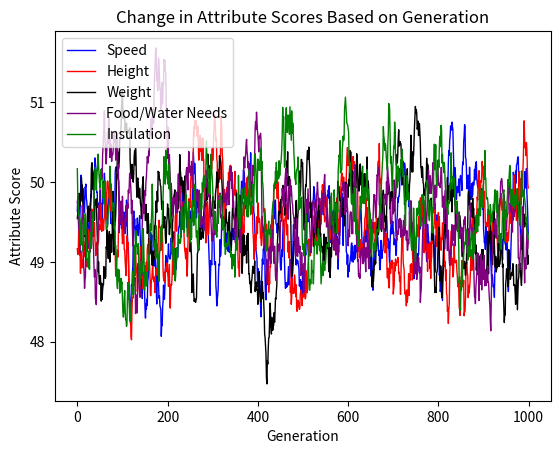

Reproduce this figure in Python.
# [0]: Speed, [1]: height, [2]: weight, [3]: food/water needs, [4]: insulation
# Tropical, desert, ice age, rise of predators

import random
import numpy as np
import operator
from collections import defaultdict
import json
import matplotlib.pyplot as plt

class NewSpecies():
    def __init__(self):
        self.speed = np.random.randint(45, 55)
        self.height = np.random.randint(45, 55)
        self.weight = np.random.randint(45, 55)
        self.req_nourish = np.random.randint(45,55)
        self.insulation = np.random.randint(45,55)

        self.phenotype = tuple([self.speed, self.height, self.weight, self.req_nourish, self.insulation])

def form_population(k):
    population = []
    for i in range(k):
        new_organism = NewSpecies()
        population.append(new_organism.phenotype)
    return population

def calc_fitnessT1(organism, j): # For control. Tropical the entire time.
    fitness = organism[0]*0.21 + organism[1]*0.23 + organism[2]*0.2 + organism[3]*0.18 + organism[4]*0.18

def calc_fitnessT2(organism, j): # For variation number 1 (Tropical, Desert, IA, RoP)
    if j < 250: # Represents the tropical environment
        fitness = organism[0]*0.21 + organism[1]*0.23 + organism[2]*0.2 + organism[3]*0.18 + organism[4]*0.18
    elif j < 500: # Represents the desert environment
        fitness = organism[0]*0.22 + organism[1]*0.18 + organism[2]*0.2 + organism[3]*0.23 + organism[4]*0.17
    elif j < 750: # Represents the ice age environment
        fitness = organism[0]*0.18 + organism[1]*0.16 + organism[2]*0.2 + organism[3]*0.22 + organism[4]*0.24
    elif j < 1000: # Represents the rise of predators environment
        fitness = organism[0]*0.26 + organism[1]*(8/(organism[1]+1)) + organism[2]*0.2 + organism[3]*0.2 + organism[4]*0.2
    return fitness

def calc_fitnessT3(organism, j): # For variation number 2 (Desert, Tropical, IA, RoP)
    if j < 250: # Represents the desert environment
        fitness = organism[0]*0.22 + organism[1]*0.18 + organism[2]*0.2 + organism[3]*0.23 + organism[4]*0.17
    elif j < 500: # Represents the tropical environment
        fitness = organism[0]*0.21 + organism[1]*0.23 + organism[2]*0.2 + organism[3]*0.18 + organism[4]*0.18
    elif j < 750: # Represents the ice age environment
        fitness = organism[0]*0.18 + organism[1]*0.16 + organism[2]*0.2 + organism[3]*0.22 + organism[4]*0.24
    elif j < 1000: # Represents the rise of predators environment
        fitness = organism[0]*0.26 + organism[1]*(8/(organism[1]+1)) + organism[2]*0.2 + organism[3]*0.2 + organism[4]*0.2
    return fitness

def calc_fitnessT4(organism, j): # For variation number 3 (IA, Tropical, Desert, RoP)
    if j < 250: # Represents the ice age environment
        fitness = organism[0]*0.18 + organism[1]*0.16 + organism[2]*0.2 + organism[3]*0.22 + organism[4]*0.24
    elif j < 500: # Represents the tropical environment
        fitness = organism[0]*0.21 + organism[1]*0.23 + organism[2]*0.2 + organism[3]*0.18 + organism[4]*0.18
    elif j < 750: # Represents the desert environment
        fitness = organism[0]*0.22 + organism[1]*0.18 + organism[2]*0.2 + organism[3]*0.23 + organism[4]*0.17
    elif j < 1000: # Represents the rise of predators environment
        fitness = organism[0]*0.26 + organism[1]*(8/(organism[1]+1)) + organism[2]*0.2 + organism[3]*0.2 + organism[4]*0.2
    return fitness

def calc_fitnessT5(organism, j): # For variation number 4 (Tropical, IA, Desert, RoP)
    if j < 250: # Represents the tropical environment
        fitness = organism[0]*0.21 + organism[1]*0.23 + organism[2]*0.2 + organism[3]*0.18 + organism[4]*0.18
    elif j < 500: # Represents the ice age environment
        fitness = organism[0]*0.18 + organism[1]*0.16 + organism[2]*0.2 + organism[3]*0.22 + organism[4]*0.24
    elif j < 750: # Represents the desert environment
        fitness = organism[0]*0.22 + organism[1]*0.18 + organism[2]*0.2 + organism[3]*0.23 + organism[4]*0.17
    elif j < 1000: # Represents the rise of predators environment
        fitness = organism[0]*0.26 + organism[1]*(8/(organism[1]+1)) + organism[2]*0.2 + organism[3]*0.2 + organism[4]*0.2
    return fitness

def sort_population(population, j): # Change 'calc_fitnessT1' in both locations to change trial
    pop_sorted = defaultdict(list)
    for organism in population:
        if organism not in pop_sorted:
            pop_sorted[organism].append(calc_fitnessT1 (organism, j))
        else:
            x = NewSpecies().phenotype
            pop_sorted[x].append(calc_fitnessT1(x, j))
    return sorted(pop_sorted.items(), key = operator.itemgetter(1), reverse=True)

def select_from_population(population_sorted, best_organisms, lucky_few):
    next_gen = []
    for i in range(best_organisms):
        next_gen.append(population_sorted[i][0])
    for i in range(lucky_few):
        next_gen.append(random.choice(population_sorted)[0])
    random.shuffle(next_gen)
    return next_gen

def create_child(parent1, parent2):
    child_arr = []
    for i in range(len(parent1)):
        if (100 * random.random() > 50):
            child_arr.append(parent1[i])
        else:
            child_arr.append(parent2[i])
    child = tuple(child_arr)
    return child

def create_children(breeders, number_of_children):
    next_pop = []
    for i in range(len(breeders)):
        for j in range(number_of_children):
            next_pop.append(create_child(breeders[i], breeders[len(breeders) - 1 - i]))
    return next_pop

def mutate_organism(organism):
    temp_organism = list(organism)
    index_mod = int(random.random() * len(organism))
    if (100 * random.random() > 50):
        temp_organism[index_mod] = organism[index_mod] + 5
    else:
        temp_organism[index_mod] = organism[index_mod] - 5
    organism = tuple(temp_organism)
    return organism

def mutate_population(population, chance_of_mutation):
    for i in range(len(population)):
        if (random.random() * 100 < chance_of_mutation):
            population[i] = mutate_organism(population[i])
    return population

def run_game(pop):
    pop1 = pop
    population = pop
    global j
    j = 0
    avg_pops = []
    for i in range(1000):
        pop_sorted = sort_population(population, j)
        next_gen = select_from_population(pop_sorted, 44, 6)
        next_pop = create_children(next_gen, 1)
        population = mutate_population(next_pop, 1)
        average_pop = tuple(np.mean(population, axis=0))
        avg_pops.append(average_pop)
        j += 1
    # return tuple(np.mean(avg_pops, axis=0))
    return avg_pops

def plot_graph(j, average_population):
    clrs = ['g','r','b','y','purple']
    for i in range(5):
        plt.plot(j, average_population[i], color=clrs[i])


if __name__ == '__main__':
    population = form_population(50) # Makes the population of 50 organisms
    def average_all(iter):
        average_all_arr = []
        for i in range(iter):
            X = run_game(population)
            average_all_arr.append(X)
        xyz = []
        for i in range(len(average_all_arr[1])):
             Y = (average_all_arr[0][i], average_all_arr[1][i], average_all_arr[2][i], average_all_arr[3][i], average_all_arr[4][i])
             y = list(np.mean(Y, axis=0))
             xyz.append(y)
        print("Attributes after first env: ", xyz[249])
        print("Attributes after second env: ", xyz[499])
        print("Attributes after third env: ", xyz[749])
        print("Attributes after fourth env: ", xyz[999])
        attribute1 = []
        attribute2 = []
        attribute3 = []
        attribute4 = []
        attribute5 = []
        for iter in xyz:
            attribute1.append(iter[0])
            attribute2.append(iter[1])
            attribute3.append(iter[2])
            attribute4.append(iter[3])
            attribute5.append(iter[4])
        j1 = []
        for j in range(1000):
            j1.append(j)
        plt.plot(j1, attribute1, color='blue', label='Speed', linewidth=1)
        plt.plot(j1, attribute2, color='red', label='Height', linewidth=1)
        plt.plot(j1, attribute3, color='black', label='Weight', linewidth=1)
        plt.plot(j1, attribute4, color='purple', label='Food/Water Needs', linewidth=1)
        plt.plot(j1, attribute5, color='green', label='Insulation', linewidth=1)
        plt.xlabel('Generation')
        plt.ylabel('Attribute Score')
        plt.legend(loc='upper left')
        plt.title('Change in Attribute Scores Based on Generation')
        plt.show()
    average_all(10)
